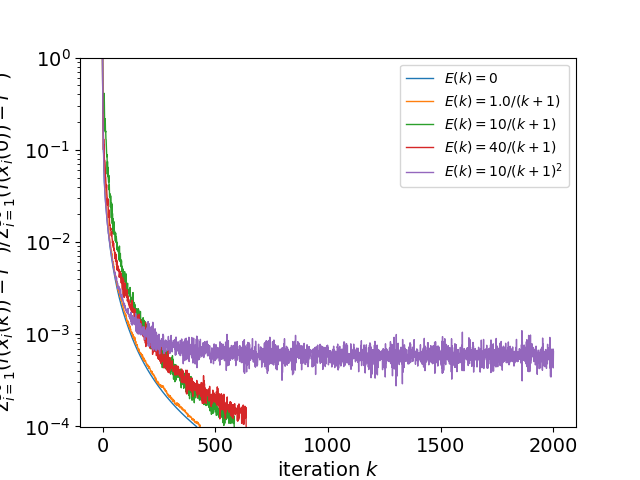

Source data for this figure (header and first rows):
, 0, 1, 2, 3, 4
0, 1.0, 1.0, 1.0, 1.0, 1.0
1, 0.3168, 0.3442, 0.3344, 0.3136, 0.3465
2, 0.1761, 0.2778, 0.2489, 0.2421, 0.2005
3, 0.1523, 0.1948, 0.2694, 0.1887, 0.156
4, 0.09628, 0.1245, 0.3006, 0.1002, 0.1053
5, 0.08963, 0.1009, 0.3359, 0.1305, 0.08069
6, 0.06077, 0.08905, 0.3722, 0.1061, 0.0623
7, 0.05636, 0.07017, 0.4101, 0.1138, 0.05222
8, 0.04479, 0.06955, 0.3282, 0.08038, 0.04475
9, 0.04165, 0.05564, 0.21, 0.07589, 0.03987
10, 0.03651, 0.05069, 0.2031, 0.07604, 0.03612
11, 0.0338, 0.04781, 0.1597, 0.07321, 0.03246
12, 0.03075, 0.03863, 0.2178, 0.06357, 0.02973
13, 0.02846, 0.03705, 0.1549, 0.05112, 0.0275
14, 0.02626, 0.03248, 0.1596, 0.0501, 0.02574
15, 0.0244, 0.03254, 0.1309, 0.04384, 0.02405
16, 0.0227, 0.02784, 0.1281, 0.04177, 0.0221
17, 0.0212, 0.02612, 0.1055, 0.03838, 0.0208
18, 0.01984, 0.02367, 0.09133, 0.0417, 0.01928
19, 0.01862, 0.02188, 0.08414, 0.03399, 0.01855
20, 0.01751, 0.01999, 0.08872, 0.03156, 0.01731
21, 0.01649, 0.01974, 0.05458, 0.0253, 0.01606
22, 0.01557, 0.01883, 0.07464, 0.02971, 0.01521
23, 0.01472, 0.01988, 0.05135, 0.02543, 0.01498
24, 0.01393, 0.01635, 0.0646, 0.02926, 0.01394
25, 0.01321, 0.01518, 0.05039, 0.02395, 0.01297
26, 0.01255, 0.0147, 0.04644, 0.02045, 0.01234
27, 0.01193, 0.01438, 0.04452, 0.01855, 0.01231
28, 0.01135, 0.0138, 0.05281, 0.02236, 0.01174
29, 0.01082, 0.01211, 0.0369, 0.01981, 0.01094
30, 0.01032, 0.01184, 0.04147, 0.02032, 0.01035
31, 0.009861, 0.01089, 0.03098, 0.01638, 0.01026
32, 0.009429, 0.01077, 0.03166, 0.01517, 0.009927
33, 0.009025, 0.01011, 0.0308, 0.01533, 0.009345
34, 0.008646, 0.009955, 0.03326, 0.01444, 0.00886
35, 0.00829, 0.009431, 0.02395, 0.01357, 0.008795
36, 0.007956, 0.00892, 0.03172, 0.01362, 0.008207
37, 0.007641, 0.008594, 0.02455, 0.0141, 0.008022
38, 0.007344, 0.008369, 0.02342, 0.01225, 0.007735
39, 0.007064, 0.008046, 0.01831, 0.01167, 0.007436
40, 0.006799, 0.007899, 0.02653, 0.01281, 0.006991
41, 0.006549, 0.007145, 0.01872, 0.01295, 0.007016
42, 0.006313, 0.007423, 0.02537, 0.01111, 0.006545
43, 0.006088, 0.006967, 0.01584, 0.01071, 0.006452
44, 0.005875, 0.006565, 0.02039, 0.009722, 0.006166
45, 0.005674, 0.006211, 0.01625, 0.0103, 0.005977
46, 0.005482, 0.005999, 0.01795, 0.009161, 0.005776
47, 0.0053, 0.006106, 0.01238, 0.01003, 0.005525
48, 0.005126, 0.005997, 0.01646, 0.008712, 0.005248
49, 0.004961, 0.005568, 0.0122, 0.009768, 0.005232
50, 0.004803, 0.005336, 0.01666, 0.008096, 0.005115
51, 0.004653, 0.00538, 0.01389, 0.008567, 0.004908
52, 0.004509, 0.004931, 0.01234, 0.008119, 0.0048
53, 0.004372, 0.004707, 0.01322, 0.008014, 0.004677
54, 0.004241, 0.004716, 0.01276, 0.006666, 0.00467
55, 0.004115, 0.004461, 0.01196, 0.007722, 0.004469
56, 0.003995, 0.004481, 0.01092, 0.006769, 0.004702
57, 0.00388, 0.004191, 0.01024, 0.006917, 0.004281
58, 0.00377, 0.00432, 0.01254, 0.006139, 0.004169
59, 0.003664, 0.004063, 0.01027, 0.007409, 0.00391
... 1,941 more rows
